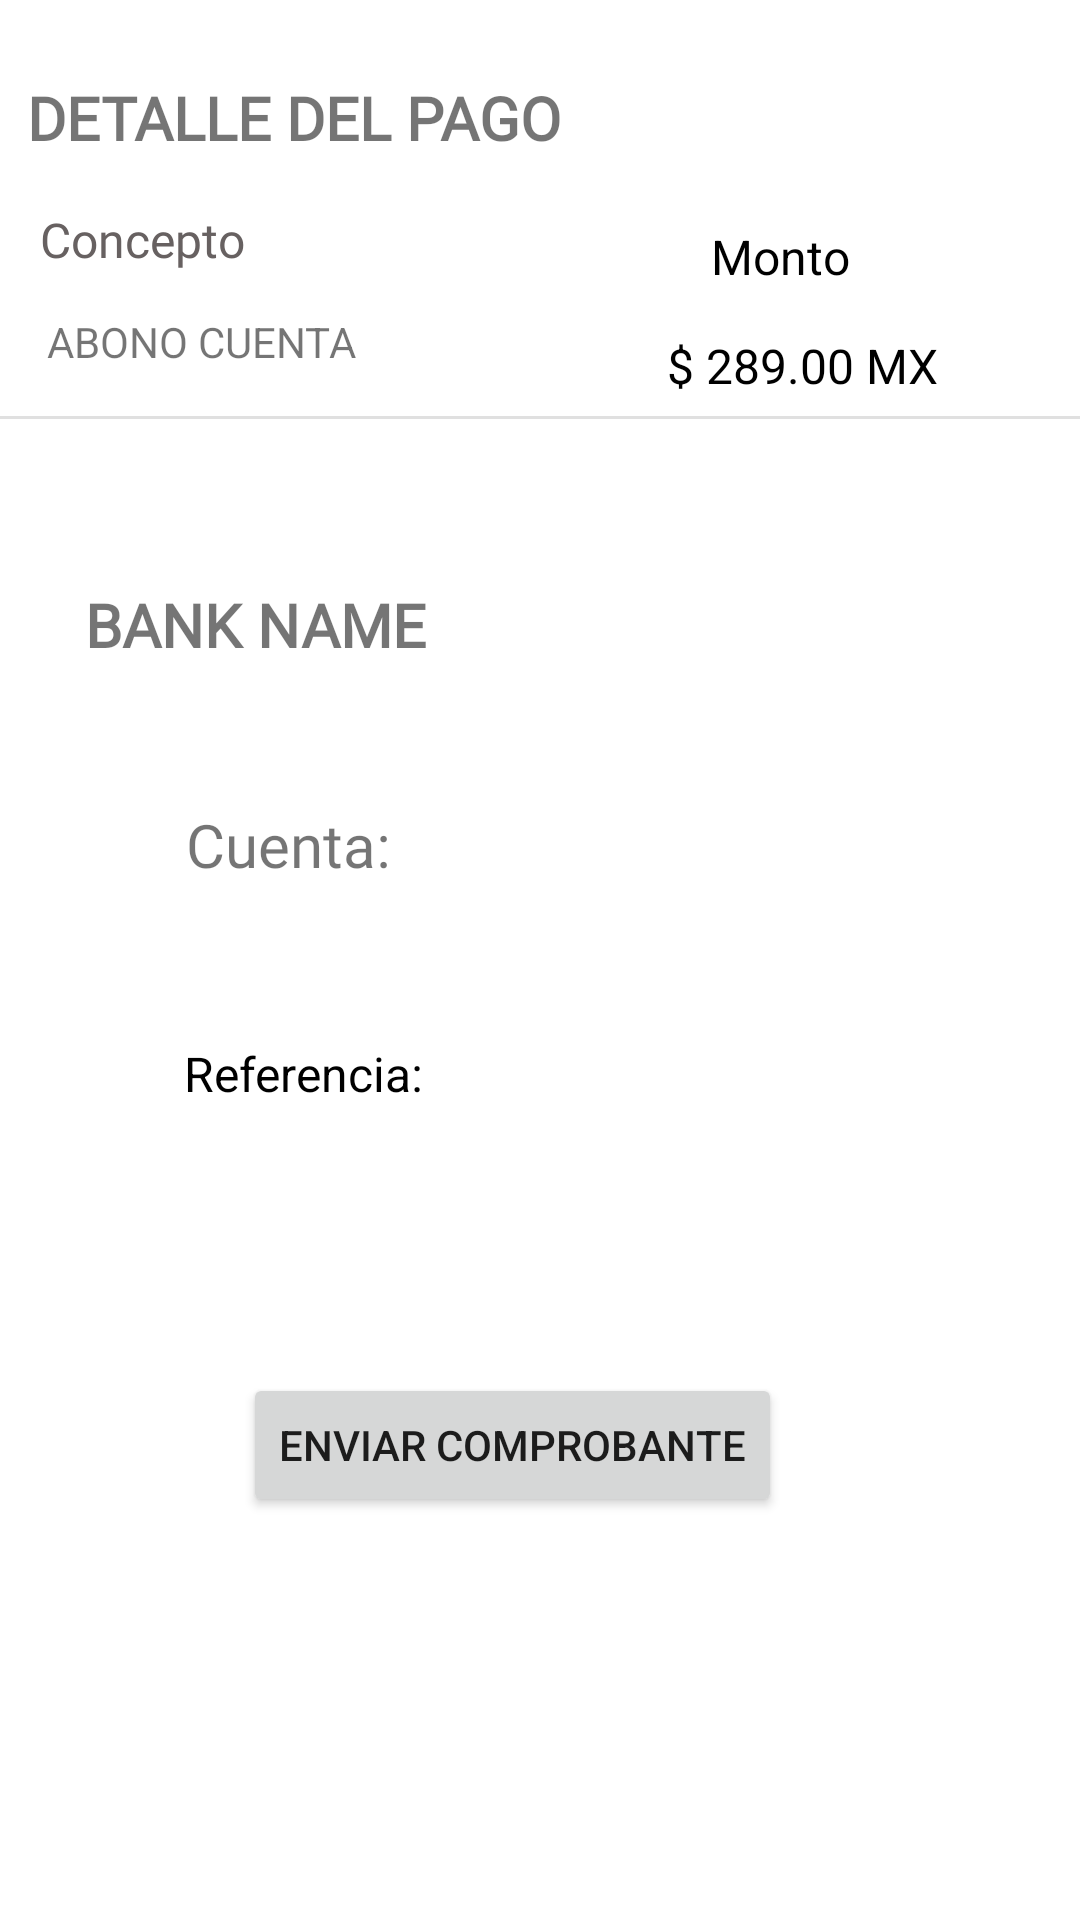

This screen was rendered from an Android layout file. Write that file and the resources it references.
<!-- AndroidManifest.xml: application theme Theme.RobertoRuizApp -->
<!-- res/layout/fragmento_fichapago.xml -->
<?xml version="1.0" encoding="utf-8"?>
<androidx.constraintlayout.widget.ConstraintLayout xmlns:android="http://schemas.android.com/apk/res/android"
    xmlns:app="http://schemas.android.com/apk/res-auto"
    xmlns:tools="http://schemas.android.com/tools"
    android:id="@+id/fichaPago"
    android:layout_width="match_parent"
    android:layout_height="match_parent">

    <TextView
        android:id="@+id/textView"
        android:layout_width="286dp"
        android:layout_height="32dp"
        android:fontFamily="@font/roboto_slab"
        android:text="Detalle del Pago"
        android:textAllCaps="true"
        android:textSize="20sp"
        android:textStyle="bold"
        app:layout_constraintBottom_toBottomOf="parent"
        app:layout_constraintEnd_toEndOf="parent"
        app:layout_constraintHorizontal_bias="0.12"
        app:layout_constraintStart_toStartOf="parent"
        app:layout_constraintTop_toTopOf="parent"
        app:layout_constraintVertical_bias="0.042" />

    <TextView
        android:id="@+id/Banco"
        android:layout_width="286dp"
        android:layout_height="32dp"
        android:fontFamily="@font/roboto_slab"
        android:text="BANK NAME"
        android:textAllCaps="true"
        android:textSize="20sp"
        android:textStyle="bold"
        app:layout_constraintBottom_toBottomOf="parent"
        app:layout_constraintEnd_toEndOf="parent"
        app:layout_constraintHorizontal_bias="0.384"
        app:layout_constraintStart_toStartOf="parent"
        app:layout_constraintTop_toTopOf="parent"
        app:layout_constraintVertical_bias="0.32" />

    <TextView
        android:id="@+id/textView4"
        android:layout_width="98dp"
        android:layout_height="29dp"
        android:fontFamily="@font/roboto"
        android:text="Concepto"
        android:textColor="#676161"
        android:textSize="16sp"
        app:layout_constraintBottom_toBottomOf="parent"
        app:layout_constraintEnd_toEndOf="parent"
        app:layout_constraintHorizontal_bias="0.051"
        app:layout_constraintStart_toStartOf="parent"
        app:layout_constraintTop_toTopOf="parent"
        app:layout_constraintVertical_bias="0.113" />

    <TextView
        android:id="@+id/textView21"
        android:layout_width="wrap_content"
        android:layout_height="wrap_content"
        android:text="ABONO CUENTA"
        app:layout_constraintBottom_toBottomOf="parent"
        app:layout_constraintEnd_toEndOf="parent"
        app:layout_constraintHorizontal_bias="0.061"
        app:layout_constraintStart_toStartOf="parent"
        app:layout_constraintTop_toTopOf="parent"
        app:layout_constraintVertical_bias="0.168" />

    <TextView
        android:id="@+id/numero_cuenta"
        android:layout_width="wrap_content"
        android:layout_height="wrap_content"
        android:fontFamily="@font/roboto"
        android:text="Cuenta: "
        android:textSize="20sp"
        app:layout_constraintBottom_toBottomOf="parent"
        app:layout_constraintEnd_toEndOf="parent"
        app:layout_constraintHorizontal_bias="0.216"
        app:layout_constraintStart_toStartOf="parent"
        app:layout_constraintTop_toTopOf="parent"
        app:layout_constraintVertical_bias="0.437" />

    <TextView
        android:id="@+id/monto_curso"
        android:layout_width="wrap_content"
        android:layout_height="wrap_content"
        android:layout_marginTop="4dp"
        android:text="$ 289.00 MX"
        android:textColor="#000000"
        android:textSize="16sp"
        app:layout_constraintBottom_toBottomOf="parent"
        app:layout_constraintEnd_toEndOf="parent"
        app:layout_constraintHorizontal_bias="0.825"
        app:layout_constraintStart_toStartOf="parent"
        app:layout_constraintTop_toTopOf="parent"
        app:layout_constraintVertical_bias="0.174" />

    <TextView
        android:id="@+id/textView24"
        android:layout_width="wrap_content"
        android:layout_height="wrap_content"
        android:text="Monto"
        android:textColor="#000000"
        android:textSize="16sp"
        app:layout_constraintBottom_toBottomOf="parent"
        app:layout_constraintEnd_toEndOf="parent"
        app:layout_constraintHorizontal_bias="0.756"
        app:layout_constraintStart_toStartOf="parent"
        app:layout_constraintTop_toTopOf="parent"
        app:layout_constraintVertical_bias="0.121" />

    <TextView
        android:id="@+id/referencia_curso"
        android:layout_width="wrap_content"
        android:layout_height="wrap_content"
        android:text="Referencia: "
        android:textColor="#000000"
        android:textSize="16sp"
        app:layout_constraintBottom_toBottomOf="parent"
        app:layout_constraintEnd_toEndOf="parent"
        app:layout_constraintHorizontal_bias="0.222"
        app:layout_constraintStart_toStartOf="parent"
        app:layout_constraintTop_toTopOf="parent"
        app:layout_constraintVertical_bias="0.561" />

    <Button
        android:id="@+id/boton_comprobante"
        android:layout_width="wrap_content"
        android:layout_height="wrap_content"
        android:text="Enviar comprobante"
        app:layout_constraintBottom_toBottomOf="parent"
        app:layout_constraintEnd_toEndOf="parent"
        app:layout_constraintHorizontal_bias="0.45"
        app:layout_constraintStart_toStartOf="parent"
        app:layout_constraintTop_toTopOf="parent"
        app:layout_constraintVertical_bias="0.773" />

    <androidx.constraintlayout.widget.Barrier
        android:id="@+id/barrier2"
        android:layout_width="wrap_content"
        android:layout_height="wrap_content"
        app:barrierDirection="top"
        app:layout_constraintBottom_toTopOf="@+id/barrier3"
        app:layout_constraintTop_toBottomOf="@+id/imageView6"
        tools:layout_editor_absoluteX="2dp" />

    <androidx.constraintlayout.widget.Barrier
        android:id="@+id/barrier3"
        android:layout_width="wrap_content"
        android:layout_height="wrap_content"
        app:barrierDirection="top"
        app:layout_constraintBottom_toTopOf="@+id/barrier4"
        app:layout_constraintTop_toBottomOf="@+id/barrier2"
        tools:layout_editor_absoluteX="191dp" />

    <androidx.constraintlayout.widget.Barrier
        android:id="@+id/barrier4"
        android:layout_width="wrap_content"
        android:layout_height="wrap_content"
        app:barrierDirection="top"
        app:layout_constraintBottom_toBottomOf="parent"
        app:layout_constraintTop_toBottomOf="@+id/barrier3"
        tools:layout_editor_absoluteX="202dp" />

    <View
        android:id="@+id/divider"
        android:layout_width="409dp"
        android:layout_height="1dp"
        android:background="?android:attr/listDivider"
        app:layout_constraintBottom_toBottomOf="parent"
        app:layout_constraintEnd_toEndOf="parent"
        app:layout_constraintHorizontal_bias="1.0"
        app:layout_constraintStart_toStartOf="parent"
        app:layout_constraintTop_toTopOf="parent"
        app:layout_constraintVertical_bias="0.217" />

</androidx.constraintlayout.widget.ConstraintLayout>
<!-- resources referenced by this layout -->
<resources>
  <style name="Theme.RobertoRuizApp" parent="Theme.MaterialComponents.DayNight.DarkActionBar">
          
          <item name="colorPrimary">@color/purple_500</item>
          <item name="colorPrimaryVariant">@color/purple_700</item>
          <item name="colorOnPrimary">@color/white</item>
          
          <item name="colorSecondary">@color/teal_200</item>
          <item name="colorSecondaryVariant">@color/teal_700</item>
          <item name="colorOnSecondary">@color/black</item>
          
          <item name="android:statusBarColor">?attr/colorPrimaryVariant</item>
          
      </style>
  <color name="purple_500">#FF6200EE</color>
  <color name="purple_700">#FF3700B3</color>
  <color name="white">#FFFFFFFF</color>
  <color name="teal_200">#FF03DAC5</color>
  <color name="teal_700">#FF018786</color>
  <color name="black">#FF000000</color>
</resources>
